Run: headless pygame with SDL's dummy video driver; simulated clock (each Clock.tick advances the game by its frame time, no real sleeping); random seed 0; keys injected as events and as key.get_pressed() state; mouse plan: one left click at the window centre at the start of phase 2, then a move to the lower-right quarter at the start of phase 3.
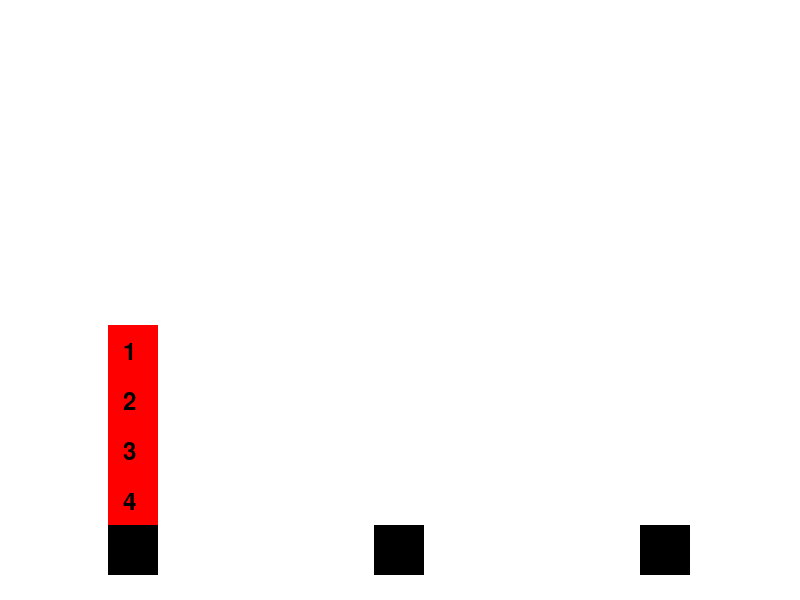
Frame 1 of 4 · flips 1–60 · no input
Frame 2 of 4 · flips 61–180 · clicked the window centre · tapped SPACE, RETURN · held RIGHT (→), D · screen unchanged from frame 1, image omitted
Frame 3 of 4 · flips 181–300 · moved the mouse to the lower-right quarter · held DOWN (↓), S · screen unchanged from frame 2, image omitted
Frame 4 of 4 · flips 301–420 · held LEFT (←), A, UP (↑), W · screen unchanged from frame 3, image omitted

The pygame program that drew these frames:

import pygame
import sys

# Initialize Pygame
pygame.init()

# Set up some constants
WIDTH, HEIGHT = 800, 600
WHITE = (255, 255, 255)
BLACK = (0, 0, 0)
RED = (255, 0, 0)

# Set up the display
screen = pygame.display.set_mode((WIDTH, HEIGHT))

# Set up the font
font = pygame.font.Font(None, 36)

# Set up the clock
clock = pygame.time.Clock()

# Set up the disks
n = 4
disks = [i for i in range(n, 0, -1)]

# Set up the towers
towers = {
    'A': disks[:],
    'B': [],
    'C': []
}

# Set up the selected disk and tower
selected_disk = None
selected_tower = None

# Game loop
while True:
    for event in pygame.event.get():
        if event.type == pygame.QUIT:
            pygame.quit()
            sys.exit()
        elif event.type == pygame.MOUSEBUTTONDOWN:
            # Get the position of the mouse click
            pos = pygame.mouse.get_pos()

            # Check if a disk was clicked
            for tower, disks in towers.items():
                for i, disk in enumerate(disks):
                    # Calculate the position of the disk
                    disk_x = (WIDTH // 3) * (ord(tower) - ord('A')) + (WIDTH // 6)
                    disk_y = HEIGHT - (i + 1) * 50

                    # Check if the mouse click was within the disk
                    if (disk_x - 25 < pos[0] < disk_x + 25) and (disk_y - 25 < pos[1] < disk_y + 25):
                        # Select the disk and tower
                        selected_disk = disk
                        selected_tower = tower

            # Check if a tower was clicked
            for i, tower in enumerate(towers.keys()):
                # Calculate the position of the tower
                tower_x = (WIDTH // 3) * i + (WIDTH // 6)
                tower_y = HEIGHT - 50

                # Check if the mouse click was within the tower
                if (tower_x - 25 < pos[0] < tower_x + 25) and (tower_y - 25 < pos[1] < tower_y + 25):
                    # Move the selected disk to the tower
                    if selected_disk is not None and selected_tower is not None:
                        # Check if the move is valid
                        if selected_tower != tower and (not towers[tower] or selected_disk < towers[tower][-1]):
                            # Move the disk
                            towers[selected_tower].remove(selected_disk)
                            towers[tower].append(selected_disk)

                            # Reset the selected disk and tower
                            selected_disk = None
                            selected_tower = None

    # Draw the background
    screen.fill(WHITE)

    # Draw the towers
    for i, tower in enumerate(towers.keys()):
        # Calculate the position of the tower
        tower_x = (WIDTH // 3) * i + (WIDTH // 6)
        tower_y = HEIGHT - 50

        # Draw the tower
        pygame.draw.rect(screen, BLACK, (tower_x - 25, tower_y - 25, 50, 50))

        # Draw the disks
        for j, disk in enumerate(towers[tower]):
            # Calculate the position of the disk
            disk_x = tower_x
            disk_y = tower_y - (j + 1) * 50

            # Draw the disk
            pygame.draw.rect(screen, RED, (disk_x - 25, disk_y - 25, 50, 50))

            # Draw the disk number
            text = font.render(str(disk), True, BLACK)
            screen.blit(text, (disk_x - 10, disk_y - 10))

    # Update the display
    pygame.display.flip()

    # Cap the frame rate
    clock.tick(60)
